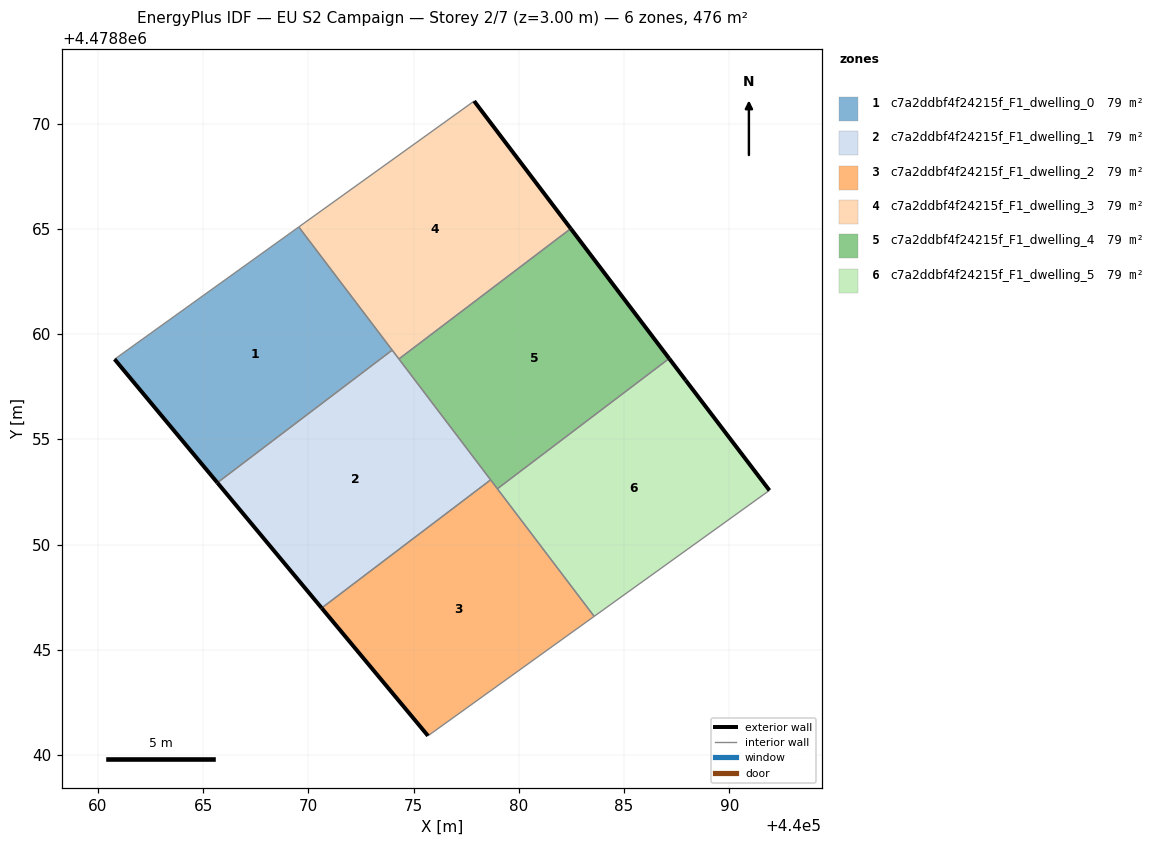
=== STOREY PLAN SPEC (per zone: floor XY polygon, exterior-wall plan segments, windows/doors) ===
zone 1: c7a2ddbf4f24215f_F1_dwelling_0  (79.3 m²)
  floor: (440073.98, 4478859.24) (440069.55, 4478865.09) (440060.80, 4478858.80) (440065.68, 4478852.94)
  exterior wall: (440065.68, 4478852.94) – (440060.80, 4478858.80)  [7.6 m]
  interior walls: 3
zone 2: c7a2ddbf4f24215f_F1_dwelling_1  (79.3 m²)
  floor: (440078.66, 4478853.07) (440073.98, 4478859.24) (440065.68, 4478852.94) (440070.63, 4478846.98)
  exterior wall: (440070.63, 4478846.98) – (440065.68, 4478852.94)  [7.7 m]
  interior walls: 4
zone 3: c7a2ddbf4f24215f_F1_dwelling_2  (79.3 m²)
  floor: (440083.58, 4478846.59) (440078.66, 4478853.07) (440070.63, 4478846.98) (440075.69, 4478840.91)
  exterior wall: (440075.69, 4478840.91) – (440070.63, 4478846.98)  [7.9 m]
  interior walls: 4
zone 4: c7a2ddbf4f24215f_F1_dwelling_3  (79.3 m²)
  floor: (440082.47, 4478865.01) (440077.88, 4478871.07) (440069.55, 4478865.09) (440074.30, 4478858.82)
  exterior wall: (440077.88, 4478871.07) – (440082.47, 4478865.01)  [7.6 m]
  interior walls: 4
zone 5: c7a2ddbf4f24215f_F1_dwelling_4  (79.3 m²)
  floor: (440087.14, 4478858.84) (440082.47, 4478865.01) (440074.30, 4478858.82) (440078.98, 4478852.65)
  exterior wall: (440082.47, 4478865.01) – (440087.14, 4478858.84)  [7.7 m]
  interior walls: 4
zone 6: c7a2ddbf4f24215f_F1_dwelling_5  (79.3 m²)
  floor: (440091.91, 4478852.57) (440087.93, 4478857.80) (440087.14, 4478858.84) (440078.98, 4478852.65) (440083.58, 4478846.59)
  exterior wall: (440087.14, 4478858.84) – (440087.93, 4478857.80)  [1.3 m]
  exterior wall: (440087.93, 4478857.80) – (440091.91, 4478852.57)  [6.6 m]
  interior walls: 3

=== DERIVED (storey summary) ===
Building: EU S2 Campaign
Storey: 2 of 7  (floor level z = 3.00 m)
Storey gross floor area: 475.8 m²
Zones on this storey: 6
  - c7a2ddbf4f24215f_F1_dwelling_0: floor 79.3 m²; exterior wall 7.6 m (22.9 m²); WWR 0.0%
  - c7a2ddbf4f24215f_F1_dwelling_1: floor 79.3 m²; exterior wall 7.7 m (23.2 m²); WWR 0.0%
  - c7a2ddbf4f24215f_F1_dwelling_2: floor 79.3 m²; exterior wall 7.9 m (23.7 m²); WWR 0.0%
  - c7a2ddbf4f24215f_F1_dwelling_3: floor 79.3 m²; exterior wall 7.6 m (22.8 m²); WWR 0.0%
  - c7a2ddbf4f24215f_F1_dwelling_4: floor 79.3 m²; exterior wall 7.7 m (23.2 m²); WWR 0.0%
  - c7a2ddbf4f24215f_F1_dwelling_5: floor 79.3 m²; exterior wall 7.9 m (23.6 m²); WWR 0.0%
Zone adjacency (shared interzone walls):
  - c7a2ddbf4f24215f_F1_dwelling_0 ↔ c7a2ddbf4f24215f_F1_dwelling_1
  - c7a2ddbf4f24215f_F1_dwelling_0 ↔ c7a2ddbf4f24215f_F1_dwelling_3
  - c7a2ddbf4f24215f_F1_dwelling_1 ↔ c7a2ddbf4f24215f_F1_dwelling_2
  - c7a2ddbf4f24215f_F1_dwelling_1 ↔ c7a2ddbf4f24215f_F1_dwelling_3
  - c7a2ddbf4f24215f_F1_dwelling_1 ↔ c7a2ddbf4f24215f_F1_dwelling_4
  - c7a2ddbf4f24215f_F1_dwelling_2 ↔ c7a2ddbf4f24215f_F1_dwelling_4
  - c7a2ddbf4f24215f_F1_dwelling_2 ↔ c7a2ddbf4f24215f_F1_dwelling_5
  - c7a2ddbf4f24215f_F1_dwelling_3 ↔ c7a2ddbf4f24215f_F1_dwelling_4
  - c7a2ddbf4f24215f_F1_dwelling_4 ↔ c7a2ddbf4f24215f_F1_dwelling_5